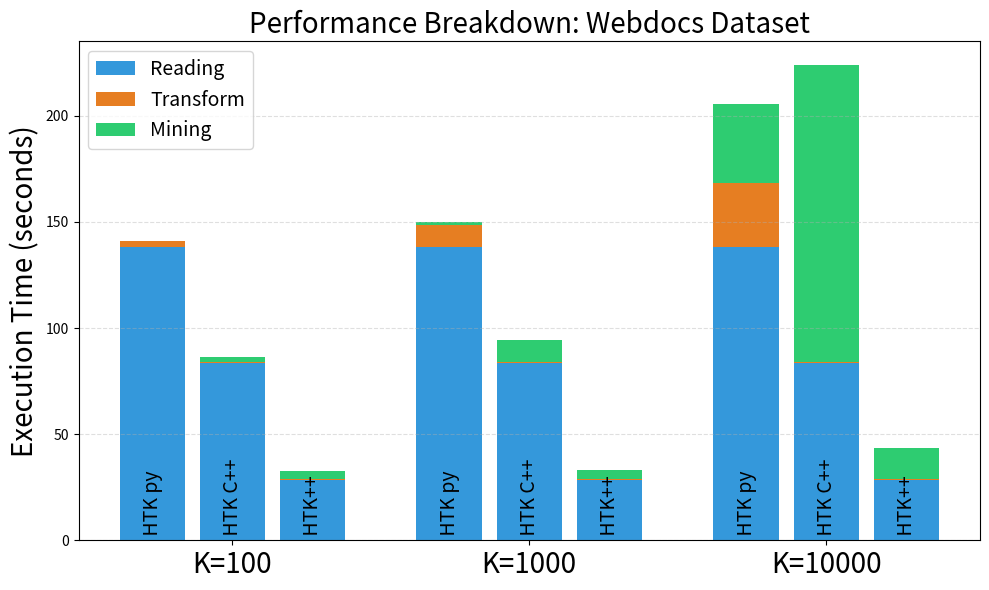

The matplotlib source for this figure:
import matplotlib.pyplot as plt
import numpy as np


# Data Extraction from your stats
ks = ['K=100', 'K=1000', 'K=10000']
algos = [' HTK py', ' HTK C++', ' HTK++']



dataset="webdocs"
# Execution times per phase (seconds)
# Format: [HTK py, HTK_C++, HTK_PlusPlus]
reading = {
    'K=100': [138.22, 83.62, 28.39],
    'K=1000': [138.03, 83.62, 28.40],
    'K=10000': [138.34, 83.62, 28.39]
}
transform = {
    'K=100': [2.76, 0.26, 0.26],
    'K=1000': [10.45, 0.25, 0.25],
    'K=10000': [29.86, 0.52, 0.53]
}
mining = {
    'K=100': [0.19, 2.58, 3.99],
    'K=1000': [1.57, 10.45, 4.44],
    'K=10000': [37.50, 139.75, 14.65]
}
#
# Setup Plot
fig, ax = plt.subplots(figsize=(10, 6))
bar_width = 0.22
gap = 0.05
indices = np.arange(len(ks))
colors = ['#3498db', '#e67e22', '#2ecc71'] # Blue=Reading, Orange=Transform, Green=Mining
#
for i, k in enumerate(ks):
    for j, algo in enumerate(algos):
        # Calculate horizontal position for each bar in the group
        x_pos = i + (j - 1) * (bar_width + gap)
        
        r, t, m = reading[k][j], transform[k][j], mining[k][j]
        r, t, m = reading[k][j], transform[k][j], mining[k][j]
        
        # Stacked bar logic: p2 sits on p1, p3 sits on (p1+p2)
        ax.bar(x_pos, r, bar_width, color=colors[0], label='Reading' if i==0 and j==0 else "")
        ax.bar(x_pos, t, bar_width, bottom=r, color=colors[1], label='Transform' if i==0 and j==0 else "")
        ax.bar(x_pos, m, bar_width, bottom=r+t, color=colors[2], label='Mining' if i==0 and j==0 else "")
        
        # Add algorithm label vertically at the base of the bar
        ax.text(x_pos, 0.15, algos[j], ha='center', va='bottom',rotation=90, fontsize=14, fontweight='normal')
        # ax.text(x_pos, 0.55, algos[j], ha='center', va='bottom', rotation=90, fontsize=14, fontweight='normal')

#
# Styling for ACM Publication
# ax.set_yscale('log')
ax.set_yscale('linear')
ax.set_ylabel('Execution Time (seconds)', fontsize=20)
#ax.set_yticklabels(['1', '10', '50', '100', '500', '1000', '3000'], fontsize=20)
ax.set_title('Performance Breakdown: Webdocs Dataset', fontsize=20)
ax.set_xticks(indices)
ax.set_xticklabels(ks, fontsize=20)
ax.legend(fontsize=14)
plt.grid(axis='y', which='both', linestyle='--', alpha=0.4)
# right=0.95 means the plot ends at 95% of the figure width 
# (leaving only a 5% margin)
plt.subplots_adjust(right=0.97)
plt.tight_layout()
#
plt.savefig('fig_' + dataset + '_A.pdf', format='pdf', dpi=300)




# dataset="webdocs"
# # Execution times per phase (seconds)
# # Format: [Python, HTK_C++, HTK_PlusPlus]
# reading = {
#     'K=100': [138.22, 83.62, 28.39],
#     'K=1000': [138.03, 83.62, 28.40],
#     'K=10000': [138.34, 83.62, 28.39]
# }
# transform = {
#     'K=100': [2.76, 0.26, 0.26],
#     'K=1000': [10.45, 0.25, 0.25],
#     'K=10000': [29.86, 0.52, 0.53]
# }
# mining = {
#     'K=100': [0.19, 2.58, 3.99],
#     'K=1000': [1.57, 10.45, 4.44],
#     'K=10000': [37.50, 139.75, 14.65]
# }
# #
# # Setup Plot
# fig, ax = plt.subplots(figsize=(10, 6))
# bar_width = 0.22
# gap = 0.05
# indices = np.arange(len(ks))
# colors = ['#3498db', '#e67e22', '#2ecc71'] # Blue=Reading, Orange=Transform, Green=Mining
# #
# for i, k in enumerate(ks):
#     for j, algo in enumerate(algos):
#         # Calculate horizontal position for each bar in the group
#         x_pos = i + (j - 1) * (bar_width + gap)
        
#         r, t, m = reading[k][j], transform[k][j], mining[k][j]
        
#         # Stacked bar logic: p2 sits on p1, p3 sits on (p1+p2)
#         ax.bar(x_pos, r, bar_width, color=colors[0], label='Reading' if i==0 and j==0 else "")
#         ax.bar(x_pos, t, bar_width, bottom=r, color=colors[1], label='Transform' if i==0 and j==0 else "")
#         ax.bar(x_pos, m, bar_width, bottom=r+t, color=colors[2], label='Mining' if i==0 and j==0 else "")
        
#         # Add algorithm label vertically at the base of the bar
#         ax.text(x_pos, 0.15, algos[j], ha='center', va='bottom', rotation=75, fontsize=16, fontweight='bold')
# #
# # Styling for ACM Publication
# ax.set_yscale('log')
# ax.set_ylabel('Execution Time (seconds, log scale)', fontsize=20)
# ax.set_yticklabels(['1', '10', '100', '1000', '10000'], fontsize=20)
# ax.set_title('Performance Breakdown: Webdocs Dataset', fontsize=20)
# ax.set_xticks(indices)
# ax.set_xticklabels(ks, fontsize=20)
# ax.legend(fontsize=14)
# plt.grid(axis='y', which='both', linestyle='--', alpha=0.4)
# # right=0.95 means the plot ends at 95% of the figure width 
# # (leaving only a 5% margin)
# plt.subplots_adjust(right=0.97)
# plt.tight_layout()
# #
# plt.savefig('fig_' + dataset + '_A.pdf', format='pdf', dpi=300)





plt.show()
